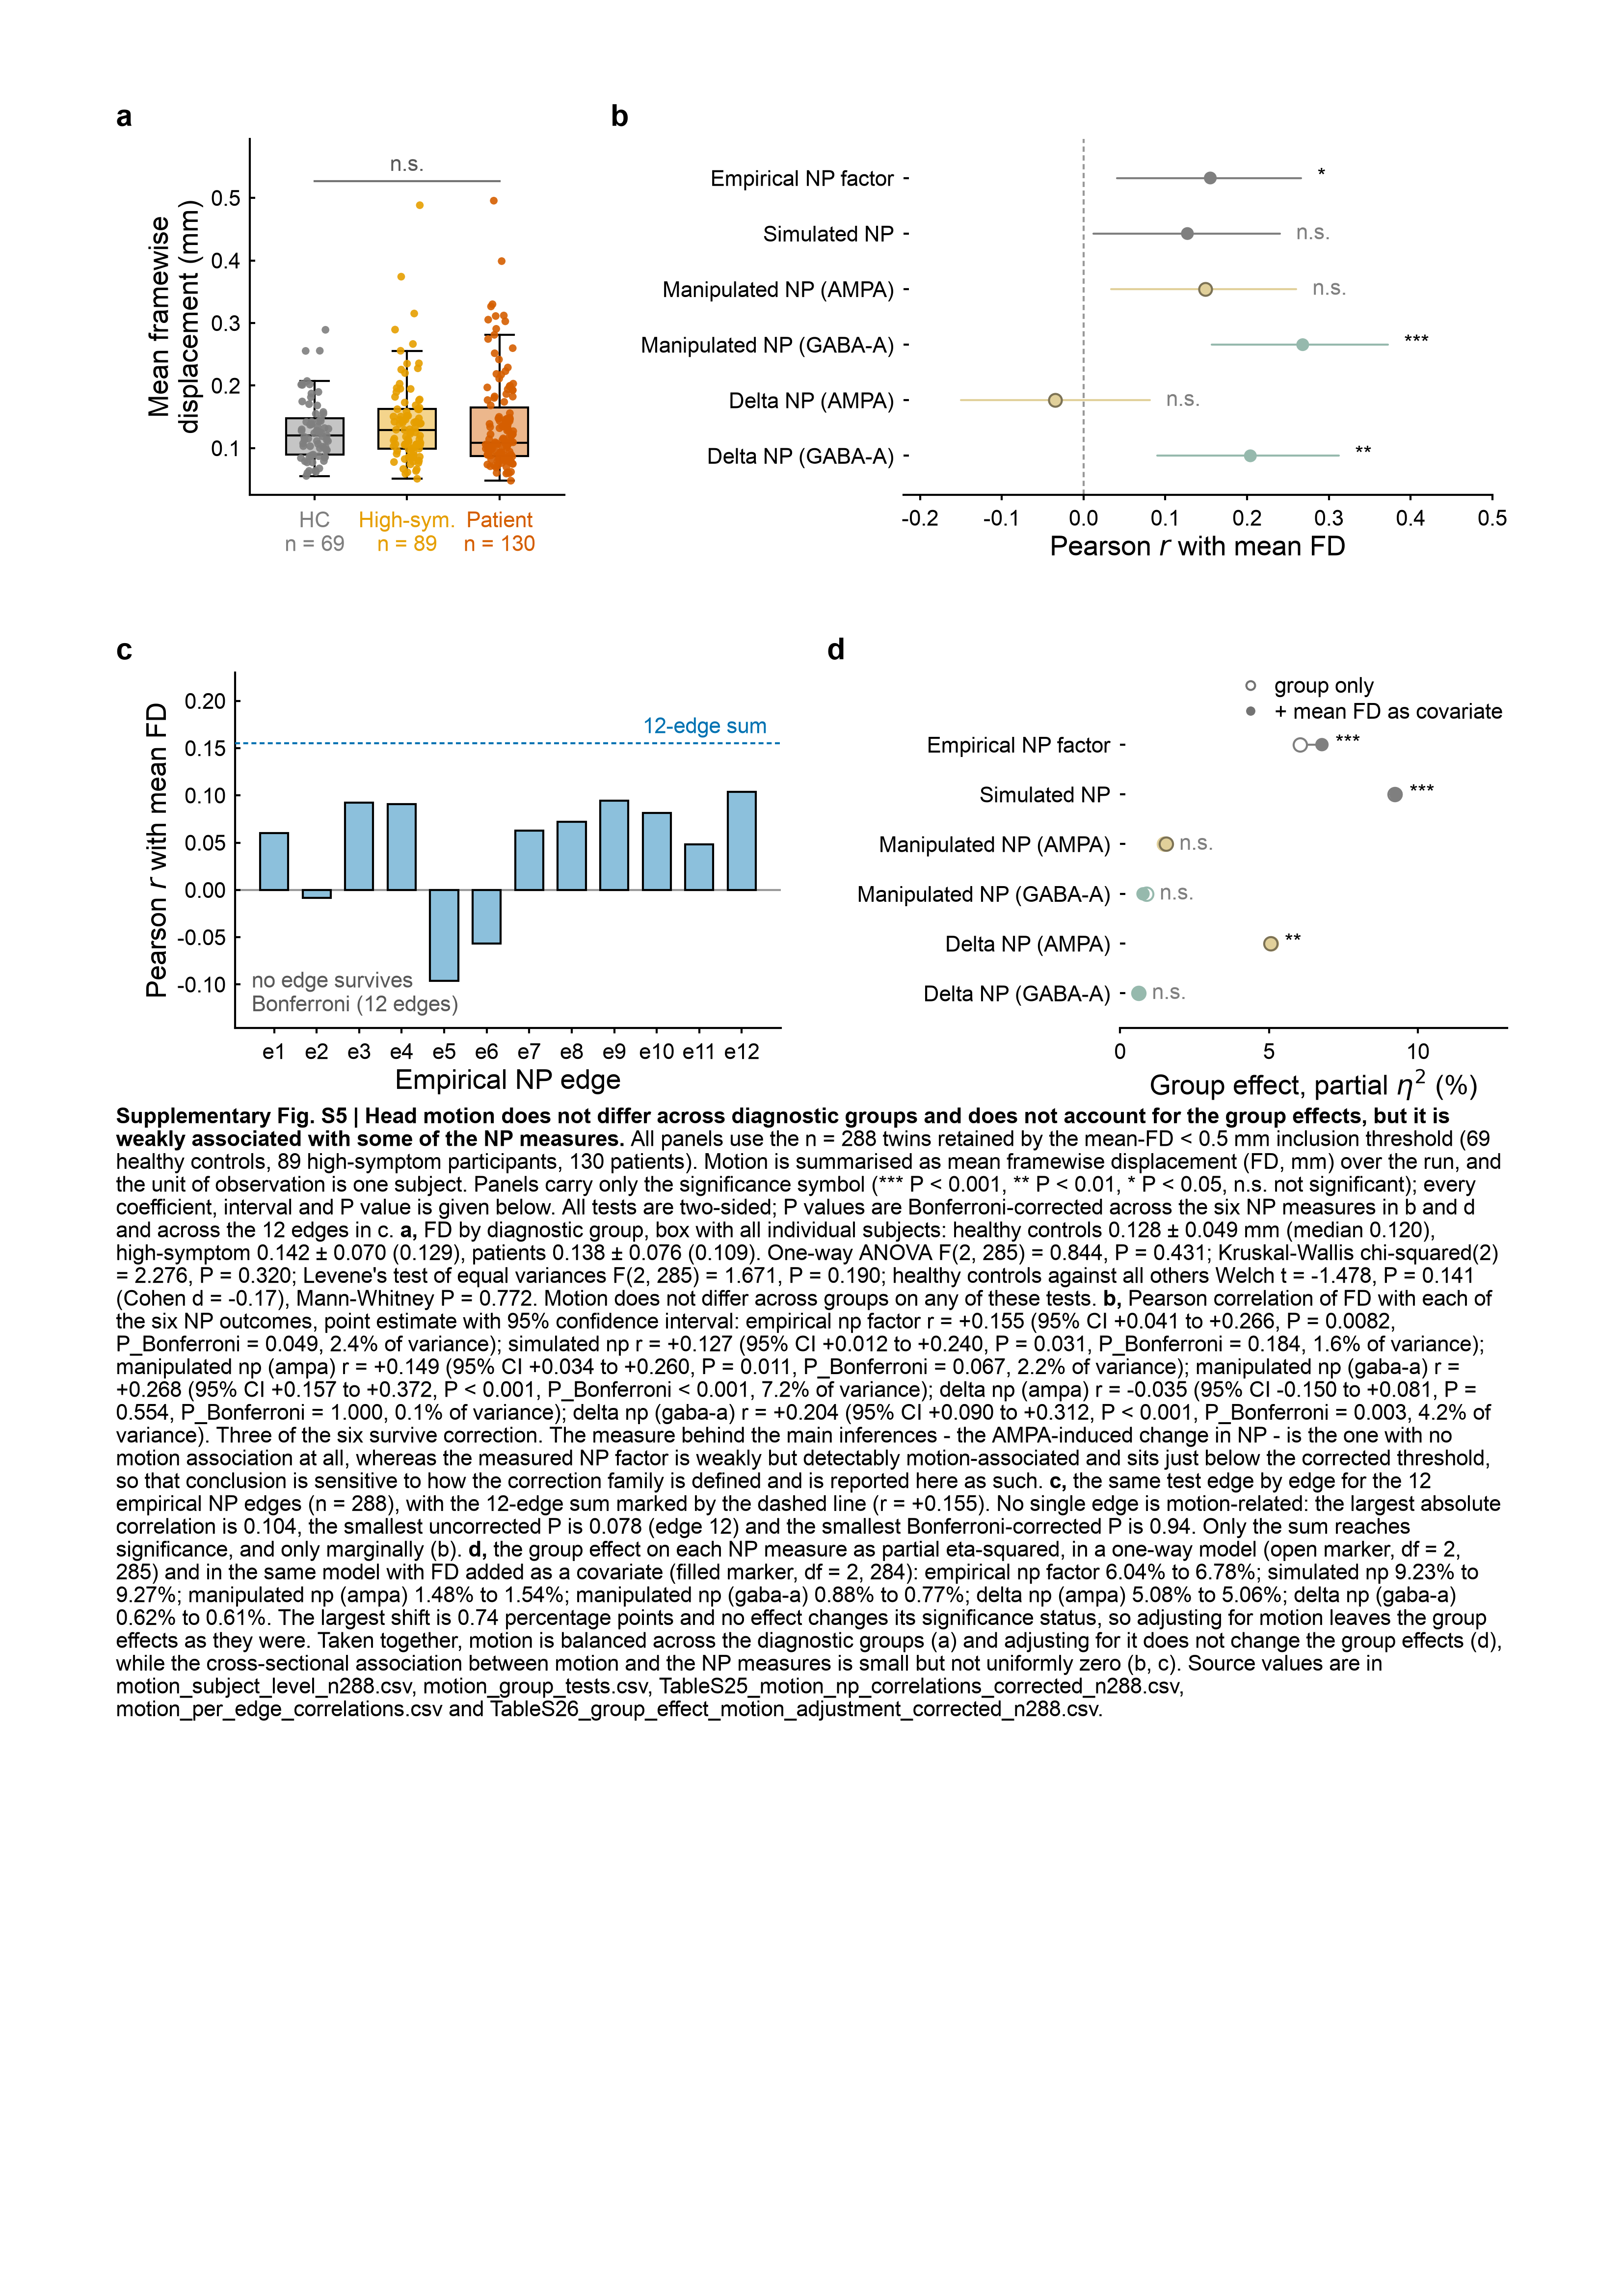

Reproduce this figure in Python.
"""Supplementary figure: head motion, diagnostic group and the NP outcomes,
all four panels on ONE A4 page.

  a  mean framewise displacement (FD) by diagnostic group
  b  correlation of FD with each of the six NP outcomes, with 95% CI
  c  the same test edge by edge, for the 12 empirical NP edges
  d  the group effect (partial eta-squared) with and without FD as a covariate

n = 288 twins retained after the mean-FD < 0.5 mm inclusion threshold (HC 69,
high-symptom 89, patients 130).  Panels carry only the significance symbol
(*** P < 0.001, ** P < 0.01, * P < 0.05, n.s.); every coefficient, interval
and P value is in the caption.  P values in b and d are Bonferroni-corrected
across the six measures, in c across the 12 edges.  Associations are reported
as computed, not asserted to be absent.

Rebuilt from motion_supp.py under the frozen rules of figA4_kit.

    python figS_motion_A4.py [--no-caption]
"""
import os, sys
import numpy as np
import pandas as pd
import matplotlib
matplotlib.use("Agg")
import matplotlib.pyplot as plt
from matplotlib.lines import Line2D

FIGDIR = "/Users/yunman/Desktop/submission/revision/Code/reproducibility_package/04_figures"
HERE = os.path.join(FIGDIR, "supp_motion")
sys.path.insert(0, os.path.join(FIGDIR, "fig_color"))
sys.path.insert(0, FIGDIR)
from np_dtb_style import apply_np_style, panel, C, LW, enforce
from fig_export import collect_text_records
from supp_kit import boxes, forest, fill, pt_edge
import figA4_kit as K
from figA4_kit import TICK_PT, ANNOT_PT, LABEL_PT, CAP_PT, PW, PH, ML, MR, MT

DPI = 400
WITH_CAP = "--no-caption" not in sys.argv
STEM = "figS_motion_A4" if WITH_CAP else "figS_motion_A4_nocaption"
SUPP_NO = "S5"                     # this figure already IS S5 in
                                   # FIGURE_LEGENDS.md
apply_np_style()
K.apply_page_style()

D = os.path.join(HERE, "data")
M = pd.read_csv(os.path.join(D, "motion_subject_level_n288.csv"))
GT = pd.read_csv(os.path.join(D, "motion_group_tests.csv"))
CR = pd.read_csv(os.path.join(
    D, "TableS25_motion_np_correlations_corrected_n288.csv"))
PE = pd.read_csv(os.path.join(D, "motion_per_edge_correlations.csv"))
GR = pd.read_csv(os.path.join(
    D, "TableS26_group_effect_motion_adjustment_corrected_n288.csv"))

GRP = ["HC", "High-symptom", "Patient"]
GCOL = {"HC": C("hc"), "High-symptom": C("high_symptom"),
        "Patient": C("patient")}
SHORT = lambda m: m.replace(" (GABA-A on high AMPA)", " (GABA-A)")
MCOL = lambda m: (C("ampa") if ("AMPA" in m and "GABA" not in m)
                  else C("gaba") if "GABA" in m else C("reference"))
S = {}                             # every caption number


def mark(p):
    """Significance symbol; every number goes in the caption. Fig. 4 convention."""
    return ("***" if p < .001 else "**" if p < .01 else "*" if p < .05
            else "n.s.")


def p_a(ax):
    vals = [M.loc[M.Group == g, "headmotion"].values for g in GRP]
    boxes(ax, [0, 1, 2], vals, [GCOL[g] for g in GRP], seed=0, s=8)
    r = GT[GT.test.str.startswith("one-way")].iloc[0]
    hi = max(v.max() for v in vals)
    lo = min(v.min() for v in vals)
    span = hi - lo
    ax.plot([0, 2], [hi + span * .07] * 2, color="0.45", zorder=3)
    ax.text(1, hi + span * .09, mark(float(r.p)), ha="center", va="bottom",
            fontsize=TICK_PT, color="0.35")
    ax.set_ylim(lo - span * .05, hi + span * .22)
    ax.set_xticks([0, 1, 2])
    ax.set_xticklabels([f"HC\nn = {len(vals[0])}",
                        f"High-sym.\nn = {len(vals[1])}",
                        f"Patient\nn = {len(vals[2])}"], fontsize=TICK_PT)
    for t_, g in zip(ax.get_xticklabels(), GRP):
        t_.set_color(GCOL[g])
    ax.set_xlim(-.7, 2.7)
    ax.set_ylabel("Mean framewise\ndisplacement (mm)", fontsize=LABEL_PT)
    ax.tick_params(axis="both", labelsize=TICK_PT)
    for g, v in zip(GRP, vals):
        S[f"a|{g}"] = dict(n=len(v), mean=float(v.mean()),
                           sd=float(v.std(ddof=1)), median=float(np.median(v)))


def p_b(ax):
    lohi = np.array([[float(v) for v in c.split(" to ")] for c in CR.CI95])
    yy = forest(ax, [SHORT(m) for m in CR.Measure], CR.r.values,
                lohi[:, 0], lohi[:, 1], [MCOL(m) for m in CR.Measure],
                "Pearson $r$ with mean FD")
    for y, r in zip(yy, CR.itertuples()):
        i = len(CR) - 1 - int(y)
        ax.text(lohi[i, 1] + .02, y, mark(float(r.P_Bonferroni)), ha="left",
                va="center", fontsize=TICK_PT,
                color="black" if r.P_Bonferroni < .05 else "0.5")
        S[f"b|{r.Measure}"] = dict(
            r=float(r.r), lo=float(lohi[i, 0]), hi=float(lohi[i, 1]),
            p=float(r.P_raw), pb=float(r.P_Bonferroni),
            ve=float(r.variance_explained), rho=float(r.spearman_rho),
            p_rho=float(r.P_spearman))
    ax.set_ylim(-.7, len(CR) - .3)
    ax.set_xlim(-.22, .50)
    ax.xaxis.label.set_fontsize(LABEL_PT)
    ax.tick_params(axis="both", labelsize=TICK_PT)


def p_c(ax):
    x = np.arange(len(PE))
    ax.bar(x, PE.r.values, width=.66, facecolor=fill(C("np12")),
           edgecolor="black", zorder=2)
    ax.axhline(0, color="0.6", zorder=1)
    npr = CR[CR.Measure == "Empirical NP factor"].iloc[0]
    ax.axhline(float(npr.r), color=C("np12"), lw=LW * 1.3, ls=(0, (2.4, 1.6)),
               zorder=3)
    ax.text(len(PE) - .4, float(npr.r) + .006, "12-edge sum",
            ha="right", va="bottom", fontsize=TICK_PT, color=C("np12"))
    ax.set_xticks(x)
    ax.set_xticklabels([v.replace("empirical_fc", "e") for v in PE.variable],
                       fontsize=TICK_PT)
    ax.set_xlabel("Empirical NP edge", fontsize=LABEL_PT)
    ax.set_ylabel("Pearson $r$ with mean FD", fontsize=LABEL_PT)
    ax.set_ylim(PE.r.min() - .05, max(PE.r.max(), float(npr.r)) + .075)
    ax.tick_params(axis="both", labelsize=TICK_PT)
    ax.text(.03, .03, "no edge survives\nBonferroni (12 edges)",
            transform=ax.transAxes, ha="left", va="bottom", fontsize=TICK_PT,
            color="0.35")
    S["c"] = dict(n=int(PE.n.iloc[0]), max_abs_r=float(PE.r.abs().max()),
                  min_p=float(PE.p.min()),
                  min_pb=float(PE.p_bonferroni.min()),
                  worst=str(PE.loc[PE.p.idxmin(), "variable"]),
                  sum_r=float(npr.r), sum_pb=float(npr.P_Bonferroni))


def p_d(ax):
    yy = np.arange(len(GR))[::-1]
    for y, r in zip(yy, GR.itertuples()):
        c = MCOL(r.Measure)
        ax.plot([r.eta2_group_no_FD, r.eta2_group_with_FD], [y, y], color=c,
                lw=LW * 1.8, solid_capstyle="round", zorder=2)
        ax.scatter([r.eta2_group_no_FD], [y], s=24, facecolor="white",
                   edgecolor=c, linewidth=LW * 1.2, zorder=3)
        ax.scatter([r.eta2_group_with_FD], [y], s=24, facecolor=c,
                   edgecolor=pt_edge(c), linewidth=LW * .55, zorder=4)
        xr = max(r.eta2_group_no_FD, r.eta2_group_with_FD)
        ax.text(xr + .45, y, mark(float(r.P_with_FD_bonf)), ha="left",
                va="center", fontsize=TICK_PT,
                color="black" if r.P_with_FD_bonf < .05 else "0.5")
        S[f"d|{r.Measure}"] = dict(
            no_fd=float(r.eta2_group_no_FD), with_fd=float(r.eta2_group_with_FD),
            p_no_bonf=float(r.P_no_FD_bonf), p_with_bonf=float(r.P_with_FD_bonf),
            f_no=float(r.F_no_FD), f_with=float(r.F_with_FD),
            p_no_raw=float(r.P_no_FD), p_with_raw=float(r.P_with_FD))
    ax.set_yticks(yy)
    ax.set_yticklabels([SHORT(m) for m in GR.Measure], fontsize=TICK_PT)
    ax.set_ylim(-.7, len(GR) + .45)   # empty band at the top for the key
    ax.set_xlim(0, 13.0)
    ax.set_xlabel("Group effect, partial $\\eta^2$ (%)", fontsize=LABEL_PT)
    ax.spines["left"].set_visible(False)
    ax.tick_params(axis="y", length=0)
    ax.tick_params(axis="x", labelsize=TICK_PT)
    ax.legend([Line2D([], [], marker="o", linestyle="none", markersize=3.2,
                      markerfacecolor="white", markeredgecolor="0.45",
                      markeredgewidth=LW),
               Line2D([], [], marker="o", linestyle="none", markersize=3.4,
                      markerfacecolor="0.45", markeredgecolor="none")],
              ["group only", "+ mean FD as covariate"], loc="upper right",
              fontsize=TICK_PT, frameon=False, borderaxespad=.2,
              handletextpad=.4, labelspacing=.25)
    S["d_shift"] = float((GR.eta2_group_with_FD
                          - GR.eta2_group_no_FD).abs().max())


PANEL_FN = {"a": p_a, "b": p_b, "c": p_c, "d": p_d}

# --------------------------------------------------------------- page geometry
GUT = K.LETTER_W + K.LETTER_PADX
GAPX, GAP = 6.0, K.GAP
LETTER_BAND, MB = K.LETTER_BAND, K.MB
MAX_H = 46.0
ROWS = [(["a", "b"], 11.0), (["c", "d"], 8.0)]
BLOCK = {"a": 58.0, "b": 116.0, "c": 86.0, "d": 88.0}
LMAX = {"a": 15.0, "b": 44.0, "c": 15.0, "d": 44.0}   # b and d label their rows


def col_geom(fig, panels):
    rend = fig.canvas.get_renderer()
    mm = lambda px: px / fig.dpi * 25.4
    by = {p["ch"]: p for p in panels}
    geom = {}
    for row, _xb in ROWS:
        x = ML
        for ch in row:
            ax = by[ch]["axes"][0]
            bb, pos = ax.get_tightbbox(rend), ax.get_position()
            L = min(max(pos.x0 * PW - mm(bb.x0), 0.0), LMAX[ch])
            R_ = min(max(mm(bb.x1) - (pos.x0 + pos.width) * PW, 0.0), 5.0)
            geom[ch] = (x, x + GUT + L,
                        max(BLOCK[ch] - GUT - L - R_, BLOCK[ch] * .4))
            x += BLOCK[ch] + GAPX
    return geom


def build(plot_h, geom=None):
    f = plt.figure(figsize=panel(PW, PH))
    out, y = [], MT
    for row, xb in ROWS:
        top = y + LETTER_BAND
        x = ML
        for ch in row:
            slot, ax_x, ax_w = (geom[ch] if geom else
                                (x, x + GUT + 15.0, BLOCK[ch] - GUT - 17.0))
            ax = K.axes_mm(f, ax_x, top, ax_w, plot_h)
            PANEL_FN[ch](ax)
            out.append(dict(ch=ch, x=slot, axes=[ax],
                            txt=K.letter(f, slot, top - 1.2, ch)))
            x += BLOCK[ch] + GAPX
        y = top + plot_h + xb + GAP
    enforce(f)
    return f, out, y - GAP


# ------------------------------------------------------------------- caption
CAP_TITLE = (f"Supplementary Fig. {SUPP_NO} | Head motion does not differ "
             "across diagnostic groups and does not account for the group "
             "effects, but it is weakly associated with some of the NP "
             "measures.")


def pf(p):
    return ("P < 0.001" if p < 1e-3 else f"P = {p:.3f}" if p >= .01
            else f"P = {p:.2g}")


def gt(name):
    r = GT[GT.test == name].iloc[0]
    return r


def corr_line(measure):
    d = S[f"b|{measure}"]
    pb = ("P_Bonferroni < 0.001" if d["pb"] < 1e-3
          else f"P_Bonferroni = {d['pb']:.3f}")
    return (f"{SHORT(measure).lower()} r = {d['r']:+.3f} (95% CI "
            f"{d['lo']:+.3f} to {d['hi']:+.3f}, {pf(d['p'])}, {pb}, "
            f"{100 * d['ve']:.1f}% of variance)")


def eta_line(measure):
    d = S[f"d|{measure}"]
    return (f"{SHORT(measure).lower()} {d['no_fd']:.2f}% to "
            f"{d['with_fd']:.2f}%")


def caption_runs():
    c = S["c"]
    an = gt("one-way ANOVA (3 groups)")
    kw = gt("Kruskal-Wallis (3 groups)")
    lev = gt("Levene (variance)")
    welch = gt("HC vs all others, Welch t")
    mw = gt("HC vs all others, Mann-Whitney U")
    cap = [
        ("", "All panels use the n = 288 twins retained by the mean-FD < 0.5 mm "
             "inclusion threshold (69 healthy controls, 89 high-symptom "
             "participants, 130 patients). Motion is summarised as mean "
             "framewise displacement (FD, mm) over the run, and the unit of "
             "observation is one subject. Panels carry only the significance "
             "symbol (*** P < 0.001, ** P < 0.01, * P < 0.05, n.s. not "
             "significant); every coefficient, interval and P value is given "
             "below. All tests are two-sided; P values are Bonferroni-corrected "
             "across the six NP measures in b and d and across the 12 edges "
             "in c. "),
        ("a", f", FD by diagnostic group, box with all individual subjects: "
              f"healthy controls {S['a|HC']['mean']:.3f} \u00b1 "
              f"{S['a|HC']['sd']:.3f} mm (median "
              f"{S['a|HC']['median']:.3f}), high-symptom "
              f"{S['a|High-symptom']['mean']:.3f} \u00b1 "
              f"{S['a|High-symptom']['sd']:.3f} "
              f"({S['a|High-symptom']['median']:.3f}), patients "
              f"{S['a|Patient']['mean']:.3f} \u00b1 "
              f"{S['a|Patient']['sd']:.3f} "
              f"({S['a|Patient']['median']:.3f}). One-way ANOVA "
              f"F(2, 285) = {float(an.statistic):.3f}, P = {float(an.p):.3f}; "
              f"Kruskal-Wallis chi-squared(2) = {float(kw.statistic):.3f}, "
              f"P = {float(kw.p):.3f}; Levene's test of equal variances "
              f"F(2, 285) = {float(lev.statistic):.3f}, "
              f"P = {float(lev.p):.3f}; healthy controls against all others "
              f"Welch t = {float(welch.statistic):.3f}, "
              f"P = {float(welch.p):.3f} ({welch.df}), Mann-Whitney "
              f"P = {float(mw.p):.3f}. Motion does not differ across groups "
              f"on any of these tests. "),
        ("b", ", Pearson correlation of FD with each of the six NP outcomes, "
              "point estimate with 95% confidence interval: "
              + "; ".join(corr_line(m) for m in CR.Measure)
              + f". {['None', 'One', 'Two', 'Three', 'Four', 'Five', 'Six'][int((CR.P_Bonferroni < .05).sum())]} "
                f"of the six survive correction. The measure behind the main inferences "
              "- the AMPA-induced change in NP - is the one with no motion "
              "association at all, whereas the measured NP factor is weakly "
              "but detectably motion-associated and sits just below the "
              "corrected threshold, so that conclusion is sensitive to how "
              "the correction family is defined and is reported here as such. "),
        ("c", f", the same test edge by edge for the 12 empirical NP edges "
              f"(n = {c['n']}), with the 12-edge sum marked by the dashed "
              f"line (r = {c['sum_r']:+.3f}). No single edge is "
              f"motion-related: the largest absolute correlation is "
              f"{c['max_abs_r']:.3f}, the smallest uncorrected P is "
              f"{c['min_p']:.3f} ({c['worst'].replace('empirical_fc', 'edge ')}) "
              f"and the smallest Bonferroni-corrected P is {c['min_pb']:.2f}. "
              f"Only the sum reaches significance, and only marginally (b). "),
        ("d", f", the group effect on each NP measure as partial eta-squared, "
              f"in a one-way model (open marker, df = 2, 285) and in the same "
              f"model with FD added as a covariate (filled marker, "
              f"df = 2, 284): " + "; ".join(eta_line(m) for m in GR.Measure)
              + f". The largest shift is {S['d_shift']:.2f} percentage points "
                f"and no effect changes its significance status, so adjusting "
                f"for motion leaves the group effects as they were. "),
        ("", "Taken together, motion is balanced across the diagnostic groups "
             "(a) and adjusting for it does not change the group effects (d), "
             "while the cross-sectional association between motion and the NP "
             "measures is small but not uniformly zero (b, c). Source values "
             "are in motion_subject_level_n288.csv, motion_group_tests.csv, "
             "TableS25_motion_np_correlations_corrected_n288.csv, "
             "motion_per_edge_correlations.csv and "
             "TableS26_group_effect_motion_adjustment_corrected_n288.csv. "),
    ]
    runs = [(CAP_TITLE + " ", True)]
    for lab, seg in cap:
        if lab:
            runs.append((lab + ",", True))
            seg = seg[1:] if seg.startswith(",") else seg
        runs.append((seg, False))
    return runs


# pass 1 -- caption height at a provisional plot height
_f0, _p0, _ = build(34.0)
_runs0 = caption_runs()
_l0 = (K._wrap(_f0, _runs0, PW - ML - MR, CAP_PT,
               _f0.canvas.get_renderer())[0] if WITH_CAP else [])
plt.close(_f0)

CAP_H = (K.CAP_GAP + len(_l0) * K.CAP_LH + 1.0) if WITH_CAP else 0.0
NROW = len(ROWS)
FIXED = (MT + NROW * LETTER_BAND + sum(xb for _r, xb in ROWS)
         + (NROW - 1) * GAP)
PLOT_H = min((PH - MB - CAP_H - FIXED) / NROW, MAX_H)
assert PLOT_H > 20.0, f"no room for the panels: {PLOT_H:.1f} mm"

# pass 2 -- solve the column geometry at the fitted height
_f1, _p1, _ = build(PLOT_H)
_geom = col_geom(_f1, _p1)
plt.close(_f1)
for _ in range(3):
    _f2, _p2, _ = build(PLOT_H, geom=_geom)
    _geom = col_geom(_f2, _p2)
    plt.close(_f2)
fig, PANELS, BOTTOM = build(PLOT_H, geom=_geom)
K.place_letters(fig, PANELS, rows=[r for r, _xb in ROWS])

runs = caption_runs()
if WITH_CAP:
    cap_objs, cap_rect, n_lines, CAP_BOTTOM = K.draw_caption(
        fig, runs, ML, BOTTOM + K.CAP_GAP, PW - ML - MR)
else:
    cap_objs, cap_rect, n_lines, CAP_BOTTOM = [], None, 0, BOTTOM

assert CAP_BOTTOM <= PH - 0.5, f"content overruns A4: {CAP_BOTTOM:.1f} mm"
print(f"[{STEM}] axes height {PLOT_H:.1f} mm; panels end at {BOTTOM:.1f} mm; "
      f"caption {n_lines} lines -> {CAP_BOTTOM:.1f} mm of {PH:.0f} mm")

# ----------------------------------------------------------------------- export
png, pdf, ppt = (os.path.join(HERE, STEM + ext) for ext in (".png", ".pdf", ".pptx"))
fig.savefig(png, dpi=DPI, bbox_inches=None, facecolor="white")
fig.savefig(pdf, bbox_inches=None, facecolor="white")
K.export_pptx(fig, ppt, cap_objs, runs, cap_rect, dpi=DPI,
              collect_text_records=collect_text_records)
bad = [t.get_text() for t in fig.findobj(matplotlib.text.Text)
       if t.get_text().strip() and t.get_fontname() != "Arial"]
print("non-Arial text:", bad[:5], "| files:",
      [os.path.basename(p) for p in (png, pdf, ppt)])
pd.DataFrame([{"key": k, "value": str(v)} for k, v in S.items()]).to_csv(
    os.path.join(HERE, "figS_motion_A4_caption_values.csv"), index=False)
plt.close(fig)
